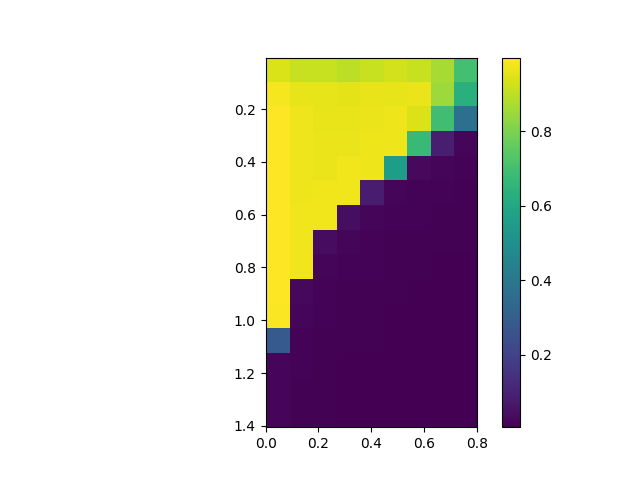

Data behind this chart, as committed beside it:
, 0.0, 0.1, 0.2, 0.30000000000000004, 0.4, 0.5, 0.6000000000000001, 0.7000000000000001, 0.8
0.005, 0.943, 0.9163, 0.9131, 0.9009, 0.9156, 0.9316, 0.9155, 0.8701, 0.7003
0.105, 0.9862, 0.9626, 0.9611, 0.9592, 0.9662, 0.9598, 0.9691, 0.8513, 0.6348
0.205, 0.9972, 0.9725, 0.9651, 0.9666, 0.9679, 0.9746, 0.9453, 0.6935, 0.3674
0.305, 0.9983, 0.9733, 0.9677, 0.9701, 0.973, 0.9714, 0.6723, 0.08841, 0.02259
0.405, 0.9982, 0.9727, 0.9702, 0.9767, 0.9744, 0.5631, 0.02887, 0.01826, 0.01518
0.505, 0.9964, 0.9741, 0.9751, 0.9751, 0.08593, 0.02205, 0.01611, 0.0135, 0.01172
0.605, 0.9964, 0.9758, 0.977, 0.04254, 0.01962, 0.01541, 0.01258, 0.0112, 0.00939
0.705, 0.9968, 0.9784, 0.03765, 0.02033, 0.01435, 0.01202, 0.01057, 0.009626, 0.008946
0.805, 0.995, 0.9758, 0.02043, 0.01511, 0.01253, 0.01035, 0.009155, 0.008363, 0.007837
0.905, 0.9951, 0.02446, 0.01526, 0.01183, 0.00983, 0.009354, 0.008356, 0.007858, 0.007105
1.005, 0.993, 0.01768, 0.01307, 0.01002, 0.009388, 0.007611, 0.007615, 0.007082, 0.006629
1.105, 0.286, 0.01511, 0.01172, 0.009493, 0.008575, 0.00773, 0.00678, 0.006289, 0.005994
1.205, 0.02378, 0.01355, 0.01037, 0.008444, 0.007794, 0.006923, 0.00626, 0.005946, 0.005523
1.305, 0.01973, 0.01184, 0.009353, 0.007788, 0.006995, 0.006187, 0.005965, 0.005431, 0.004946
1.405, 0.01745, 0.01057, 0.008831, 0.007615, 0.006686, 0.00606, 0.005323, 0.005269, 0.004647
